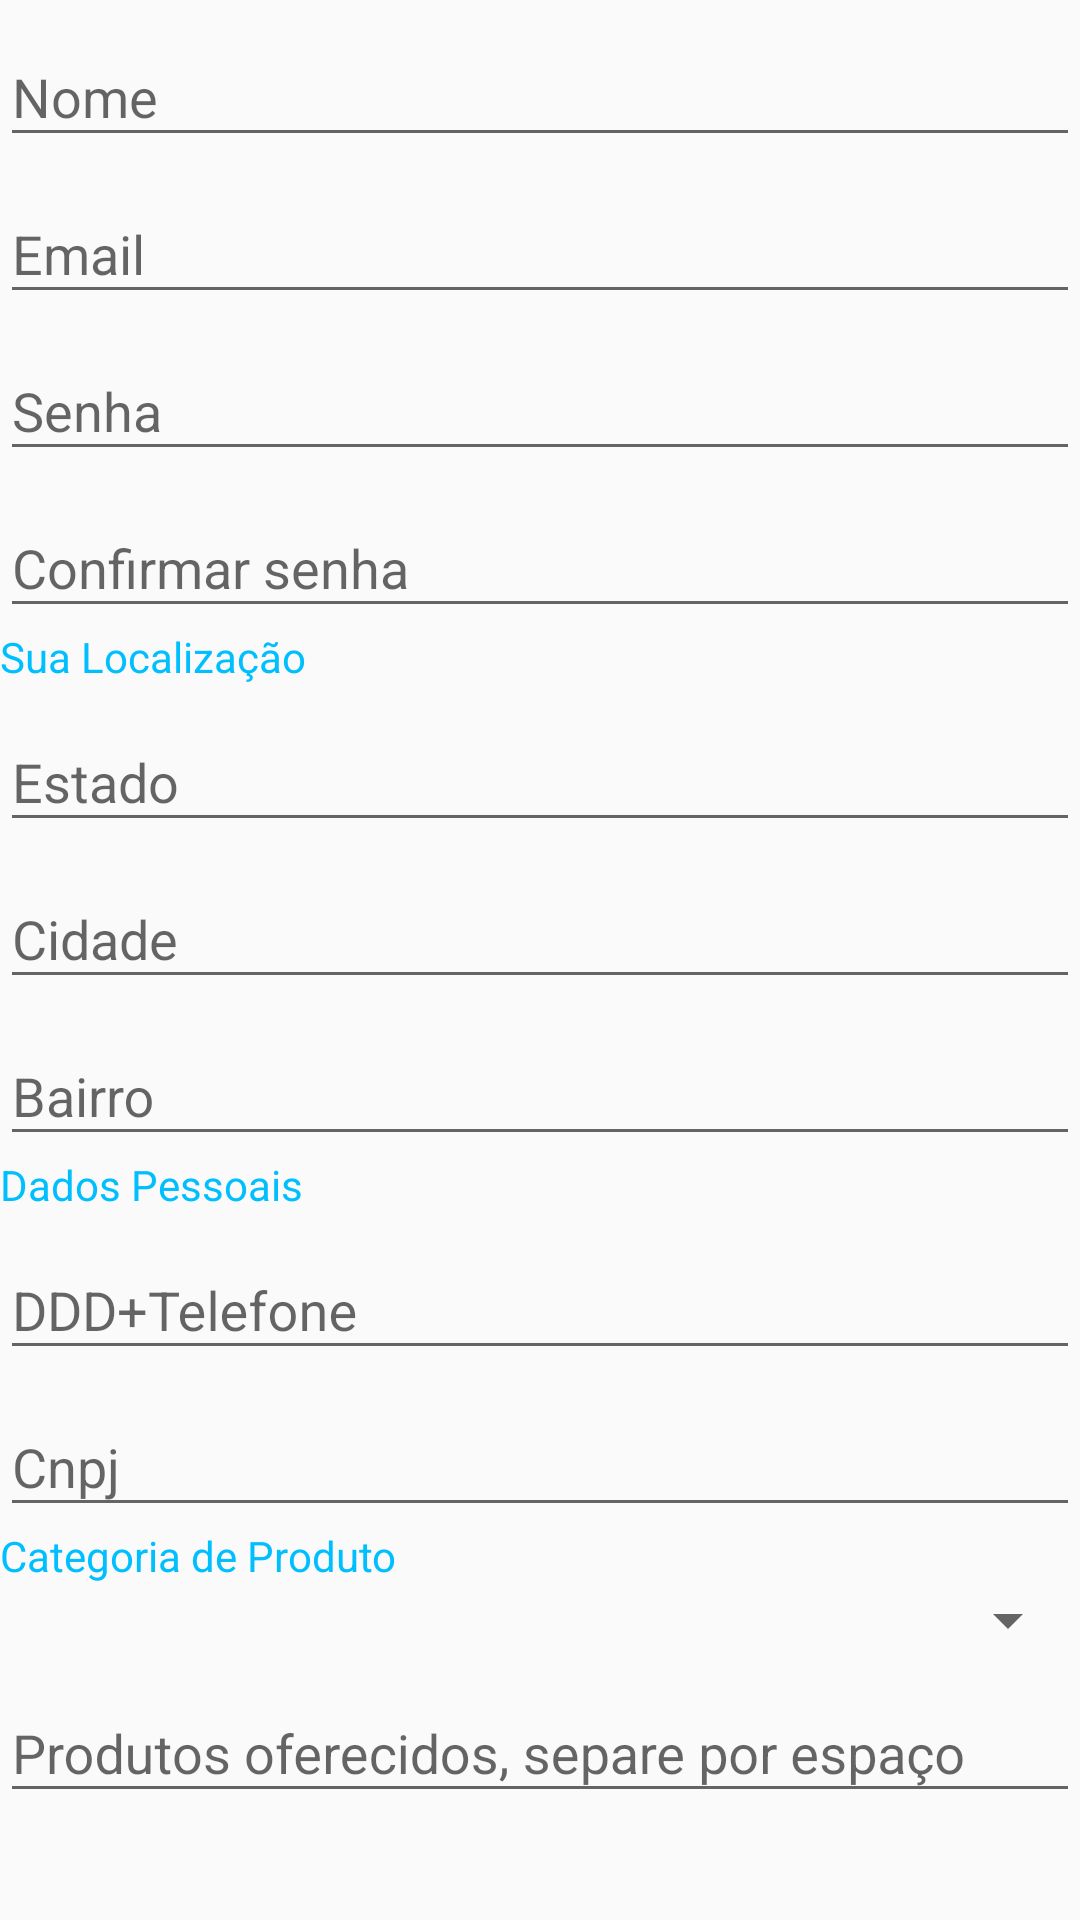

This screen was rendered from an Android layout file. Write that file and the resources it references.
<!-- AndroidManifest.xml: application theme AppTheme -->
<!-- res/layout/activity_cadastro_fornecedor.xml -->
<?xml version="1.0" encoding="utf-8"?>
<LinearLayout xmlns:android="http://schemas.android.com/apk/res/android"
    xmlns:app="http://schemas.android.com/apk/res-auto"
    xmlns:tools="http://schemas.android.com/tools"
    android:layout_width="match_parent"
    android:layout_height="match_parent"
    android:orientation="vertical"
    tools:context="myproject.com.fornec.Activity.CadastroFornecedorActivity">

    <ScrollView
        android:layout_width="match_parent"
        android:layout_height="wrap_content">

        <LinearLayout
            android:layout_width="match_parent"
            android:layout_height="wrap_content"
            android:orientation="vertical">
            <android.support.design.widget.TextInputLayout
                android:id="@+id/input_cad_fornec_nome"
                android:layout_width="match_parent"
                android:layout_height="wrap_content">
            <EditText
                android:id="@+id/editCadFornecNome"
                android:layout_width="match_parent"
                android:layout_height="wrap_content"
                android:hint="@string/hint_nome"
                android:inputType="text" />
            </android.support.design.widget.TextInputLayout>
            <android.support.design.widget.TextInputLayout
                android:id="@+id/input_cad_fornec_email"
                android:layout_width="match_parent"
                android:layout_height="wrap_content">
            <EditText
                android:id="@+id/editCadFornecEmail"
                android:layout_width="match_parent"
                android:layout_height="wrap_content"
                android:hint="@string/hint_email"
                android:inputType="textEmailAddress" />
            </android.support.design.widget.TextInputLayout>
            <android.support.design.widget.TextInputLayout
                android:id="@+id/input_cad_fornec_senha"
                android:layout_width="match_parent"
                android:layout_height="wrap_content">
            <EditText
                android:id="@+id/editCadFornecSenha"
                android:layout_width="match_parent"
                android:layout_height="wrap_content"
                android:hint="@string/hint_senha"
                android:inputType="textPassword" />
            </android.support.design.widget.TextInputLayout>
            <android.support.design.widget.TextInputLayout
                android:id="@+id/input_cad_fornec_confirm_senha"
                android:layout_width="match_parent"
                android:layout_height="wrap_content">
            <EditText
                android:id="@+id/editCadFornecConfirmSenha"
                android:layout_width="match_parent"
                android:layout_height="wrap_content"
                android:hint="@string/hint_confirm_senha"
                android:inputType="textPassword" />
            </android.support.design.widget.TextInputLayout>
            <TextView
                android:id="@+id/textViewLocalizacao"
                android:layout_width="match_parent"
                android:layout_height="wrap_content"
                android:text="Sua Localização"
                android:textColor="#00BFFF"
                />
            <android.support.design.widget.TextInputLayout
                android:id="@+id/input_cad_fornec_estado"
                android:layout_width="match_parent"
                android:layout_height="wrap_content">
            <EditText
                android:id="@+id/editCadFornecEstado"
                android:layout_width="match_parent"
                android:layout_height="wrap_content"
                android:hint="@string/hint_estado"

                />
            </android.support.design.widget.TextInputLayout>
            <android.support.design.widget.TextInputLayout
                android:id="@+id/input_cad_fornec_cidade"
                android:layout_width="match_parent"
                android:layout_height="wrap_content">
            <EditText
                android:layout_width="match_parent"
                android:layout_height="wrap_content"
                android:id="@+id/editCadFornecCidade"
                android:hint="@string/hint_cidade"

                />
            </android.support.design.widget.TextInputLayout>
            <android.support.design.widget.TextInputLayout
                android:id="@+id/input_cad_fornec_bairro"
                android:layout_width="match_parent"
                android:layout_height="wrap_content">
            <EditText
                android:id="@+id/editCadFornecBairro"
                android:layout_width="match_parent"
                android:layout_height="wrap_content"
                android:hint="@string/hint_bairro"
                android:inputType="text" />
            </android.support.design.widget.TextInputLayout>

            <TextView
                android:id="@+id/textViewDadosPessoais"
                android:layout_width="match_parent"
                android:layout_height="wrap_content"
                android:text="Dados Pessoais"
                android:textColor="#00BFFF"
                />
            <android.support.design.widget.TextInputLayout
                android:id="@+id/input_cad_fornec_telefone"
                android:layout_width="match_parent"
                android:layout_height="wrap_content">

            <EditText
                android:id="@+id/editCadFornecTelefone"
                android:layout_width="match_parent"
                android:layout_height="wrap_content"
                android:hint="@string/hint_telefone"
                android:inputType="text" />
            </android.support.design.widget.TextInputLayout>
            <android.support.design.widget.TextInputLayout
                android:id="@+id/input_cad_fornec_cnpj"
                android:layout_width="match_parent"
                android:layout_height="wrap_content">
            <EditText
                android:id="@+id/editCadFornecCnpj"
                android:layout_width="match_parent"
                android:layout_height="wrap_content"
                android:hint="@string/hint_cnpj"
                android:inputType="text" />
            </android.support.design.widget.TextInputLayout>

            <TextView
                android:id="@+id/textViewCadFornecCategoria"
                android:layout_width="match_parent"
                android:layout_height="wrap_content"
                android:text="Categoria de Produto"
                android:textColor="#00BFFF"
                />
            <Spinner
                android:id="@+id/spinnerCadFornec"
                android:layout_width="match_parent"
                android:layout_height="wrap_content"

                />
            <android.support.design.widget.TextInputLayout
                android:id="@+id/input_cad_fornec_produtos"
                android:layout_width="match_parent"
                android:layout_height="wrap_content">
            <EditText
                android:id="@+id/editCadFornecProtutos"
                android:layout_width="match_parent"
                android:layout_height="wrap_content"
                android:hint="@string/hint_produtos"
                android:inputType="text" />
            </android.support.design.widget.TextInputLayout>
        </LinearLayout>
    </ScrollView>
</LinearLayout>
<!-- resources referenced by this layout -->
<resources>
  <string name="hint_bairro">Bairro</string>
  <string name="hint_cidade">Cidade</string>
  <string name="hint_cnpj">Cnpj</string>
  <string name="hint_confirm_senha">Confirmar senha</string>
  <string name="hint_email">Email</string>
  <string name="hint_estado">Estado</string>
  <string name="hint_nome">Nome</string>
  <string name="hint_produtos">Produtos oferecidos, separe por espaço</string>
  <string name="hint_senha">Senha</string>
  <string name="hint_telefone">DDD+Telefone</string>
  <style name="AppTheme" parent="Theme.AppCompat.Light.DarkActionBar">
          
          <item name="colorPrimary">@color/colorPrimary</item>
          <item name="colorPrimaryDark">@color/colorPrimaryDark</item>
          <item name="colorAccent">@color/colorAccent</item>
      </style>
  <color name="colorPrimary">#FF3300</color>
  <color name="colorPrimaryDark">#B22400</color>
  <color name="colorAccent">#5c5c5c</color>
</resources>
